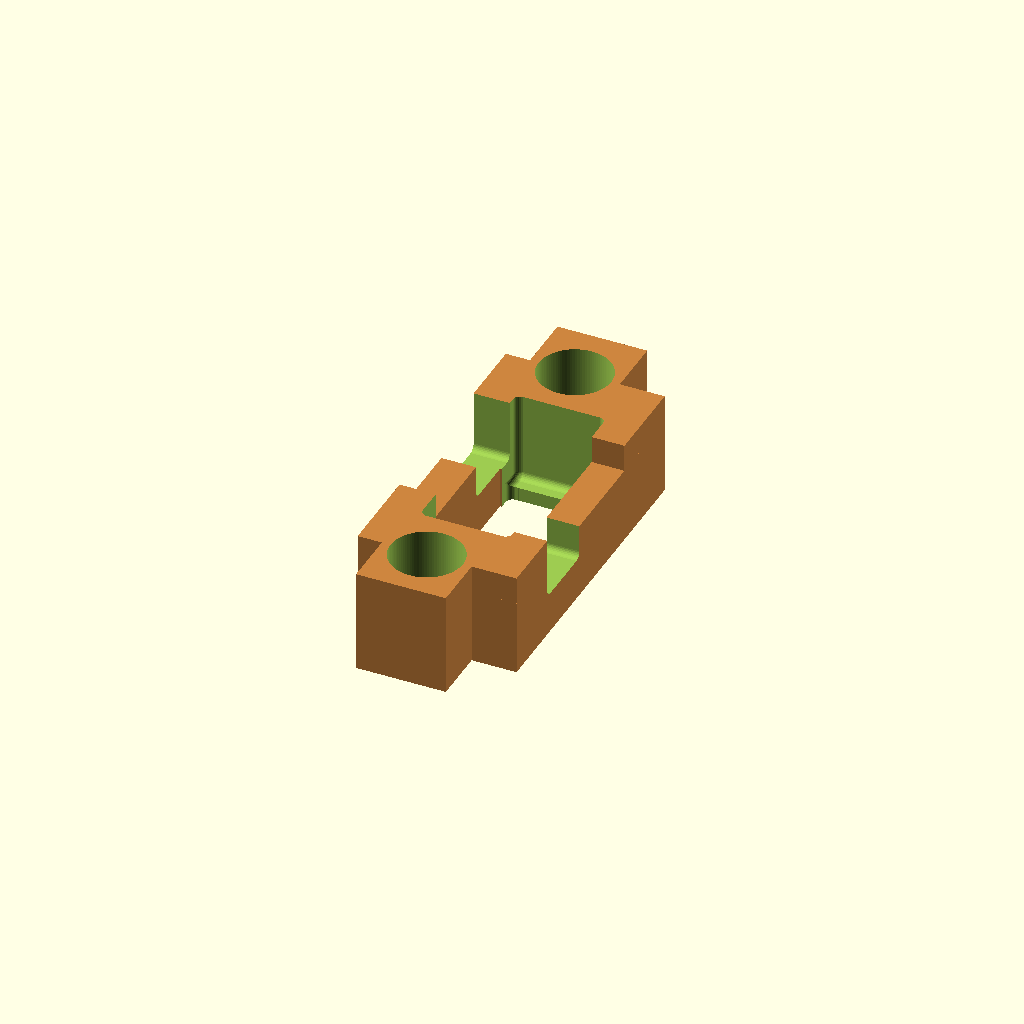
Cell 1: rendered with the file's own defaults.
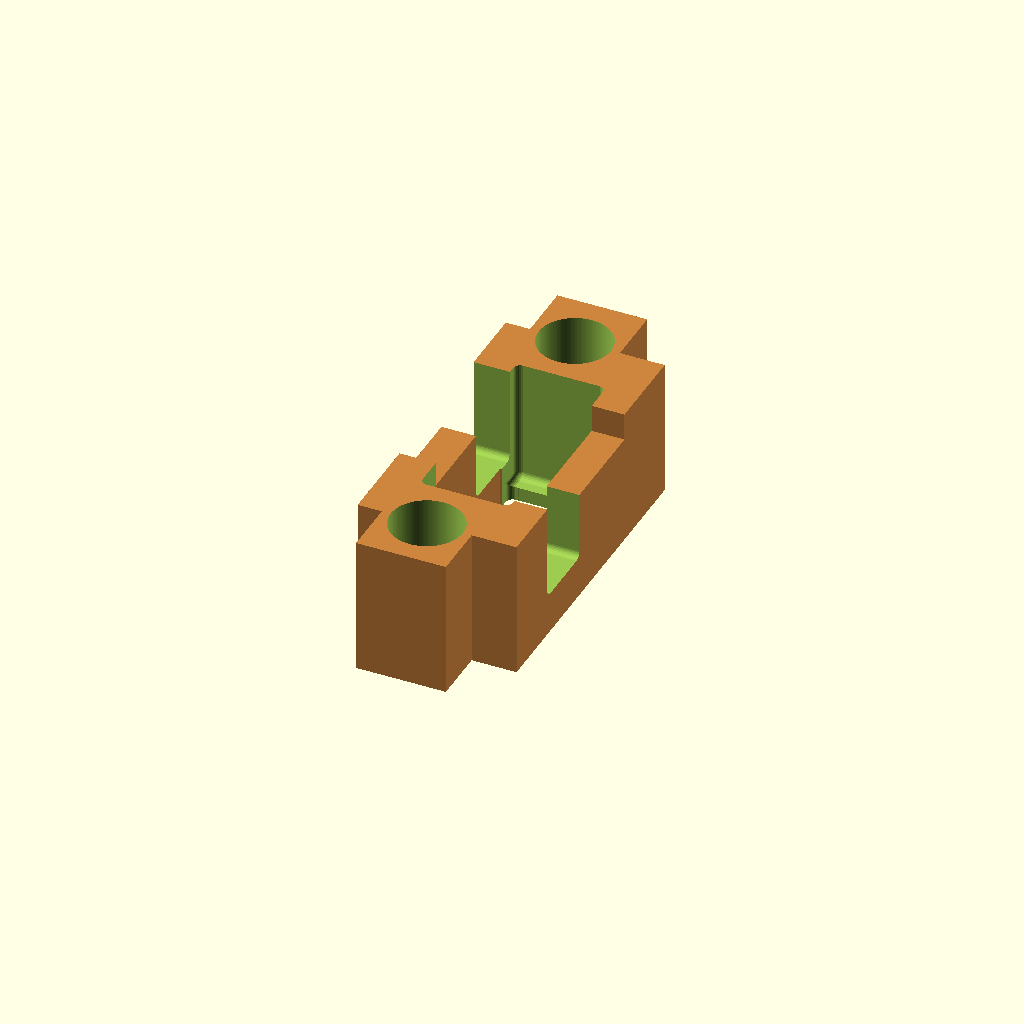
Cell 2 — holder_height_increase set to 10, the other parameters unchanged.
One fixed orthographic camera (rotation 55°, 0°, 25°; colour scheme Cornfield) for every cell.
The OpenSCAD source (openscad/scad/bayonet_pipette_tipcase_holder_v2.scad):
// Optimized Bayonet Pipette Tipcase Holder v2
// STANDALONE HOLDER - receives the peek_nozzle_4channel during loading
//
// Designed to compensate for servo linear actuator misalignment
// where right side loads ~2mm higher than left
//
// Key improvements:
// 1. Asymmetric pocket - right side 2mm deeper to compensate for tilt
// 2. Tapered entry funnel for self-centering
// 3. Increased height for more vertical guidance
// 4. Guide chamfers on entry

// ========================================
// CONFIGURATION PARAMETERS
// ========================================

// Tilt compensation - right side is 2mm higher, so make LEFT pocket deeper
// (X=0 is LEFT, X=400 is RIGHT in machine coords)
tilt_compensation_mm = 2;    // mm deeper on LEFT side (adjust 1-3mm)

// Height adjustment - increase for more vertical guidance
holder_height_increase = 5;  // mm additional height

// Entry funnel for self-centering
funnel_height = 6;           // mm height of entry chamfer
funnel_angle = 15;           // degrees of chamfer angle

// Pocket clearance adjustment
pocket_clearance = 0.2;      // mm extra clearance in pocket

// Debug mode - set to true to visualize the tilted floor
debug_show_tilt = false;      // Shows colored wedge to verify tilt

// ========================================
// HELPER MODULES
// ========================================

module rounded_cube(size, radius) {
    $fn = 30;
    hull() {
        translate([radius, radius, radius])
            sphere(r=radius);
        translate([size[0]-radius, radius, radius])
            sphere(r=radius);
        translate([radius, size[1]-radius, radius])
            sphere(r=radius);
        translate([size[0]-radius, size[1]-radius, radius])
            sphere(r=radius);
        translate([radius, radius, size[2]-radius])
            sphere(r=radius);
        translate([size[0]-radius, radius, size[2]-radius])
            sphere(r=radius);
        translate([radius, size[1]-radius, size[2]-radius])
            sphere(r=radius);
        translate([size[0]-radius, size[1]-radius, size[2]-radius])
            sphere(r=radius);
    }
}

// Asymmetric chamfered entry - deeper on one side
module asymmetric_entry_chamfer(width, depth, height, tilt_comp) {
    // Creates a pocket that's deeper on the right (+X) side
    hull() {
        // Bottom left corner (normal depth)
        translate([0, 0, 0])
            cube([0.1, depth, 0.1]);
        // Bottom right corner (deeper by tilt_comp)
        translate([width, 0, -tilt_comp])
            cube([0.1, depth, 0.1]);
        // Top left corner (flared out)
        translate([-height*tan(funnel_angle), -height*tan(funnel_angle), height])
            cube([0.1, depth + 2*height*tan(funnel_angle), 0.1]);
        // Top right corner (flared out)
        translate([width + height*tan(funnel_angle), -height*tan(funnel_angle), height])
            cube([0.1, depth + 2*height*tan(funnel_angle), 0.1]);
    }
}

// ========================================
// ORIGINAL HOLDER (for reference)
// ========================================

module bayonet_pipette_tipcase_holder_original() {
    difference() {
        union() {
            color("peru") {
                translate([-17+10-1.5, 13.5, -14]) cube([10+3, 18, 10]);
                translate([-17+5, 13.5-3, -14]) cube([23, 10-0.5+3, 10]);
                translate([-17+5, 13-36, -14]) cube([23, 10+3, 10]);
                translate([-17+10-1.5, 13-36-8, -14]) cube([10+3, 18, 10]);
                translate([-17+5, 13-36, -14]) cube([5, 10+36, 6]);
                translate([-17+3+20, 13-36, -14]) cube([5, 10+36, 6]);
            }
        }
        corner_radius = 1;
        translate([-2, 0, 5])
            translate([-4.25+10, -5-2-7.5+1, -2-11]) rounded_cube([8+4, 10, 7.5+1], corner_radius);
        translate([-4.25-10, -5-2+10, -2-6]) rounded_cube([8+4, 10, 7.5+1], corner_radius);

        for(i=[-1:1]) {
            for(j=[-1:1]) {
                translate([-6.25+j/2, -5-2-7.5+2.7+i/2, -2-13]) rounded_cube([12, 10+4+10, 7.5+10], corner_radius);
                translate([-6.25+i/2, -5-2-7.5+2.7+j/2, -2-13]) rounded_cube([12, 10+4+10, 7.5+10], corner_radius);
                translate([-6.25+j/2, -5-2-7.5+i/2, -2-10]) rounded_cube([8+4, 10+4+15, 7.5+10], corner_radius);
                translate([-6.25+i/2, -5-2-7.5+j/2, -2-10]) rounded_cube([8+4, 10+4+15, 7.5+10], corner_radius);
            }
        }

        // Mounting holes
        translate([-2, 23, -22]) cylinder(d=5.2, h=42, $fn=100);
        translate([-2, 23, -11]) cylinder(d=10.5, h=20, $fn=100);
        translate([0, -46, 0]) {
            translate([-2, 23, -22]) cylinder(d=5.2, h=42, $fn=100);
            translate([-2, 23, -11]) cylinder(d=10.5, h=20, $fn=100);
        }
    }
}

// ========================================
// OPTIMIZED HOLDER V2
// With tilt compensation and self-centering
// ========================================

module bayonet_pipette_tipcase_holder_v2() {
    base_height = 10 + holder_height_increase;
    rail_height = 6 + holder_height_increase;
    corner_radius = 1;

    // Pocket dimensions (same as original)
    pocket_h = 7.5 + 10 + holder_height_increase;

    difference() {
        union() {
            color("peru") {
                // Main body - increased height
                translate([-17+10-1.5, 13.5, -14])
                    cube([10+3, 18, base_height]);
                translate([-17+5, 13.5-3, -14])
                    cube([23, 10-0.5+3, base_height]);
                translate([-17+5, 13-36, -14])
                    cube([23, 10+3, base_height]);
                translate([-17+10-1.5, 13-36-8, -14])
                    cube([10+3, 18, base_height]);

                // Side rails - taller for better guidance
                translate([-17+5, 13-36, -14])
                    cube([5, 10+36, rail_height]);
                translate([-17+3+20, 13-36, -14])
                    cube([5, 10+36, rail_height]);
            }
        }

        // ===== STANDARD POCKET (same as v2_simple) =====
        // First cut the normal pocket
        translate([-2, 0, 5])
            translate([-4.25+10, -5-2-7.5+1, -2-11])
                rounded_cube([8+4, 10, 7.5+1+holder_height_increase], corner_radius);

        translate([-4.25-10, -5-2+10, -2-6])
            rounded_cube([8+4+pocket_clearance, 10, 7.5+1+holder_height_increase], corner_radius);

        for(i=[-1:1]) {
            for(j=[-1:1]) {
                translate([-6.25+j/2, -5-2-7.5+2.7+i/2, -2-13])
                    rounded_cube([12, 10+4+10, pocket_h], corner_radius);
                translate([-6.25+i/2, -5-2-7.5+2.7+j/2, -2-13])
                    rounded_cube([12, 10+4+10, pocket_h], corner_radius);
                translate([-6.25+j/2, -5-2-7.5+i/2, -2-10])
                    rounded_cube([8+4, 10+4+15, pocket_h], corner_radius);
                translate([-6.25+i/2, -5-2-7.5+j/2, -2-10])
                    rounded_cube([8+4, 10+4+15, pocket_h], corner_radius);
            }
        }

        // ===== TILTED FLOOR - only affects the bottom of the pocket =====
        // RIGHT side of tool is 2mm HIGHER, so RIGHT side of holder is 2mm DEEPER
        // This wedge tilts along Y axis (LEFT-RIGHT in machine coords)
        // LEFT side (low Y) = NORMAL depth
        // RIGHT side (high Y) = 2mm DEEPER
        translate([-12, -15, -15 - tilt_compensation_mm]) {
            polyhedron(
                points = [
                    // Bottom face (tilted along Y) - high Y (RIGHT) is deeper
                    [0, 0, tilt_compensation_mm],       // 0: left-front (NORMAL)
                    [30, 0, tilt_compensation_mm],      // 1: left-back (NORMAL)
                    [30, 24, 0],                        // 2: right-back (DEEP)
                    [0, 24, 0],                         // 3: right-front (DEEP)
                    // Top face (flat)
                    [0, 0, tilt_compensation_mm + 1],   // 4
                    [30, 0, tilt_compensation_mm + 1],  // 5
                    [30, 24, tilt_compensation_mm + 1], // 6
                    [0, 24, tilt_compensation_mm + 1]   // 7
                ],
                faces = [
                    [0, 1, 2, 3],  // bottom (tilted floor)
                    [4, 7, 6, 5],  // top
                    [0, 4, 5, 1],  // left (normal side)
                    [2, 6, 7, 3],  // right (deep side)
                    [0, 3, 7, 4],  // front
                    [1, 5, 6, 2]   // back
                ]
            );
        }

        // ===== ENTRY FUNNEL - self-centering chamfer at top =====
        translate([-6.25, -5-2-7.5+2.7, -4 + holder_height_increase]) {
            hull() {
                cube([12, 24, 0.1]);
                translate([-funnel_height*tan(funnel_angle), -funnel_height*tan(funnel_angle), funnel_height])
                    cube([12 + 2*funnel_height*tan(funnel_angle),
                          24 + 2*funnel_height*tan(funnel_angle), 0.1]);
            }
        }

        // ===== MOUNTING HOLES =====
        translate([-2, 23, -22-tilt_compensation_mm])
            cylinder(d=5.2, h=42 + holder_height_increase + tilt_compensation_mm, $fn=100);
        translate([-2, 23, -11])
            cylinder(d=10.5, h=20 + holder_height_increase, $fn=100);
        translate([0, -46, 0]) {
            translate([-2, 23, -22-tilt_compensation_mm])
                cylinder(d=5.2, h=42 + holder_height_increase + tilt_compensation_mm, $fn=100);
            translate([-2, 23, -11])
                cylinder(d=10.5, h=20 + holder_height_increase, $fn=100);
        }
    }
}

// ========================================
// SIMPLE V2 - Just height + funnel (no tilt)
// Try this first if asymmetric pocket is too complex
// ========================================

module bayonet_pipette_tipcase_holder_v2_simple() {
    base_height = 10 + holder_height_increase;
    rail_height = 6 + holder_height_increase;
    corner_radius = 1;

    difference() {
        union() {
            color("peru") {
                // Main body - increased height
                translate([-17+10-1.5, 13.5, -14])
                    cube([10+3, 18, base_height]);
                translate([-17+5, 13.5-3, -14])
                    cube([23, 10-0.5+3, base_height]);
                translate([-17+5, 13-36, -14])
                    cube([23, 10+3, base_height]);
                translate([-17+10-1.5, 13-36-8, -14])
                    cube([10+3, 18, base_height]);

                // Side rails - taller
                translate([-17+5, 13-36, -14])
                    cube([5, 10+36, rail_height]);
                translate([-17+3+20, 13-36, -14])
                    cube([5, 10+36, rail_height]);
            }
        }

        // Standard pockets (same as original, just taller)
        translate([-2, 0, 5])
            translate([-4.25+10, -5-2-7.5+1, -2-11])
                rounded_cube([8+4, 10, 7.5+1+holder_height_increase], corner_radius);
        translate([-4.25-10, -5-2+10, -2-6])
            rounded_cube([8+4, 10, 7.5+1+holder_height_increase], corner_radius);

        for(i=[-1:1]) {
            for(j=[-1:1]) {
                translate([-6.25+j/2, -5-2-7.5+2.7+i/2, -2-13])
                    rounded_cube([12, 10+4+10, 7.5+10+holder_height_increase], corner_radius);
                translate([-6.25+i/2, -5-2-7.5+2.7+j/2, -2-13])
                    rounded_cube([12, 10+4+10, 7.5+10+holder_height_increase], corner_radius);
                translate([-6.25+j/2, -5-2-7.5+i/2, -2-10])
                    rounded_cube([8+4, 10+4+15, 7.5+10+holder_height_increase], corner_radius);
                translate([-6.25+i/2, -5-2-7.5+j/2, -2-10])
                    rounded_cube([8+4, 10+4+15, 7.5+10+holder_height_increase], corner_radius);
            }
        }

        // Entry funnel
        translate([-6.25, -5-2-7.5+2.7, -4 + holder_height_increase]) {
            hull() {
                cube([12, 24, 0.1]);
                translate([-funnel_height*tan(funnel_angle), -funnel_height*tan(funnel_angle), funnel_height])
                    cube([12 + 2*funnel_height*tan(funnel_angle),
                          24 + 2*funnel_height*tan(funnel_angle), 0.1]);
            }
        }

        // Mounting holes
        translate([-2, 23, -22]) cylinder(d=5.2, h=42+holder_height_increase, $fn=100);
        translate([-2, 23, -11]) cylinder(d=10.5, h=20+holder_height_increase, $fn=100);
        translate([0, -46, 0]) {
            translate([-2, 23, -22]) cylinder(d=5.2, h=42+holder_height_increase, $fn=100);
            translate([-2, 23, -11]) cylinder(d=10.5, h=20+holder_height_increase, $fn=100);
        }
    }
}

// ========================================
// RENDER
// ========================================

// Choose which version to render:

// Full tilt-compensated version (right side 2mm deeper)
bayonet_pipette_tipcase_holder_v2_simple();

// Simpler version (just taller + funnel entry)
// bayonet_pipette_tipcase_holder_v2_simple();

// Original for comparison
// translate([50, 0, 0]) bayonet_pipette_tipcase_holder_original();

// ===== DEBUG VISUALIZATION =====
// Shows the tilt difference with colored markers
// RIGHT side is 2mm DEEPER to accept the tool that's 2mm higher on the right
if (debug_show_tilt) {
    // Blue cube at LEFT floor level (low Y, NORMAL at Z=-15)
    color("blue") translate([0, -15, -15]) cube([3, 3, 2]);

    // Green cube at RIGHT floor level (high Y, DEEPER at Z=-17)
    color("green") translate([0, 7, -17]) cube([3, 3, 2]);

    // Text in console
    echo("=== TILT VERIFICATION ===");
    echo("BLUE marker (LEFT/low Y): Z = -15 (NORMAL)");
    echo("GREEN marker (RIGHT/high Y): Z = -17 (2mm DEEPER)");
    echo(str("Tilt compensation: ", tilt_compensation_mm, "mm"));
    echo("RIGHT side of holder is DEEPER to accept tool that's HIGHER on right");
}

// ========================================
// NOTES
// ========================================
/*
This holder receives the peek_nozzle_4channel during loading.

Optimizations for straighter loading:

1. ASYMMETRIC POCKET (v2):
   - LEFT side of pocket is 2mm deeper
   - Compensates for servo tilt where right side (high X) is higher
   - The nozzle will seat level even with tilted approach

2. ENTRY FUNNEL:
   - Chamfered top edge guides the nozzle into alignment
   - 15° angle provides gradual centering

3. INCREASED HEIGHT:
   - 5mm taller walls provide more guidance during insertion
   - Adjust holder_height_increase if needed

4. TRY SIMPLE VERSION FIRST:
   - bayonet_pipette_tipcase_holder_v2_simple() has just height + funnel
   - If that works, the gcode compensation may be enough
   - Use full v2 only if still loading crooked

To adjust:
- tilt_compensation_mm: Change if 2mm isn't enough (try 1.5-3mm)
- holder_height_increase: More height = more guidance
- funnel_angle: Larger angle = easier entry but less precision
*/
Customizer parameters (derived from the source; name, type, default, range or options):
tilt_compensation_mm: number, default 2
holder_height_increase: number, default 5
funnel_height: number, default 6
funnel_angle: number, default 15
pocket_clearance: number, default 0.2
debug_show_tilt: bool, default false
